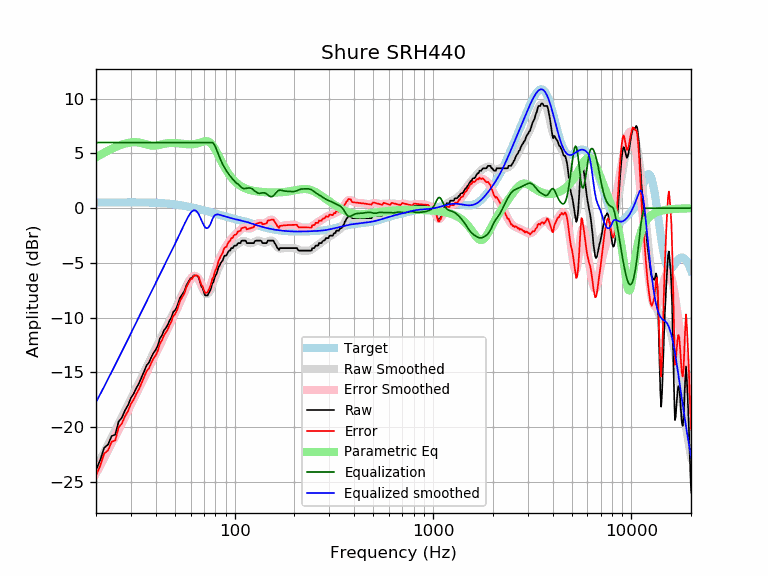

The data file committed next to this chart (first rows):
frequency, raw, error, smoothed, error_smoothed, equalization, parametric_eq, equalized_raw, equalized_smoothed, target
20, -23.92, -24.44, -23.73, -24.25, 6.00, 4.65, -17.92, -17.73, 0.52
21, -23.02, -23.54, -23.01, -23.53, 6.00, 4.87, -17.02, -17.01, 0.52
22, -21.90, -22.42, -22.30, -22.82, 6.00, 5.07, -15.90, -16.30, 0.52
23, -21.60, -22.13, -21.62, -22.14, 6.00, 5.26, -15.60, -15.62, 0.53
24, -20.81, -21.34, -20.95, -21.48, 6.00, 5.42, -14.81, -14.95, 0.53
25, -20.70, -21.23, -20.32, -20.85, 6.00, 5.57, -14.70, -14.32, 0.53
26, -19.52, -20.05, -19.70, -20.23, 6.00, 5.70, -13.52, -13.70, 0.53
27, -19.15, -19.68, -19.10, -19.64, 6.00, 5.81, -13.15, -13.10, 0.53
28, -18.48, -19.02, -18.53, -19.06, 6.00, 5.90, -12.48, -12.53, 0.53
29, -18.01, -18.54, -17.97, -18.50, 6.00, 5.97, -12.01, -11.97, 0.53
30, -17.34, -17.88, -17.43, -17.96, 6.00, 6.01, -11.34, -11.43, 0.53
31, -16.94, -17.47, -16.90, -17.43, 6.00, 6.03, -10.94, -10.90, 0.53
32, -16.41, -16.94, -16.39, -16.92, 6.00, 6.03, -10.41, -10.39, 0.53
33, -15.97, -16.50, -15.89, -16.42, 6.00, 6.00, -9.97, -9.89, 0.53
34, -15.42, -15.94, -15.41, -15.94, 6.00, 5.95, -9.42, -9.41, 0.53
35, -14.88, -15.40, -14.94, -15.47, 6.00, 5.89, -8.88, -8.94, 0.52
36, -14.37, -14.89, -14.50, -15.02, 6.00, 5.82, -8.37, -8.50, 0.52
37, -14.10, -14.62, -14.06, -14.57, 6.00, 5.76, -8.10, -8.06, 0.51
38, -13.63, -14.14, -13.64, -14.15, 6.00, 5.73, -7.63, -7.64, 0.51
39, -13.22, -13.72, -13.22, -13.72, 6.00, 5.71, -7.22, -7.22, 0.50
40, -12.96, -13.45, -12.82, -13.31, 6.00, 5.72, -6.96, -6.82, 0.49
41, -12.54, -13.02, -12.42, -12.90, 6.00, 5.76, -6.54, -6.42, 0.48
42, -11.90, -12.38, -12.03, -12.51, 6.00, 5.80, -5.90, -6.03, 0.47
43, -11.62, -12.09, -11.65, -12.12, 6.00, 5.84, -5.62, -5.65, 0.46
44, -11.17, -11.62, -11.29, -11.74, 6.00, 5.88, -5.17, -5.29, 0.45
45, -10.94, -11.38, -10.93, -11.37, 6.00, 5.92, -4.94, -4.93, 0.44
46, -10.65, -11.07, -10.59, -11.01, 6.00, 5.94, -4.65, -4.59, 0.42
47, -10.26, -10.66, -10.25, -10.66, 6.00, 5.96, -4.26, -4.25, 0.40
48, -9.98, -10.37, -9.93, -10.31, 6.00, 5.96, -3.98, -3.93, 0.39
49, -9.49, -9.86, -9.60, -9.97, 6.00, 5.96, -3.49, -3.60, 0.37
50, -9.34, -9.69, -9.28, -9.62, 6.00, 5.96, -3.34, -3.28, 0.35
51, -9.07, -9.40, -8.96, -9.28, 6.00, 5.95, -3.07, -2.96, 0.33
52, -8.62, -8.93, -8.63, -8.94, 6.00, 5.93, -2.62, -2.63, 0.30
53, -8.21, -8.49, -8.31, -8.59, 6.00, 5.92, -2.21, -2.31, 0.28
54, -7.98, -8.23, -8.00, -8.25, 6.00, 5.90, -1.98, -2.00, 0.26
55, -7.75, -7.98, -7.69, -7.92, 6.00, 5.88, -1.75, -1.69, 0.23
56, -7.52, -7.73, -7.39, -7.60, 6.00, 5.87, -1.52, -1.39, 0.21
57, -7.07, -7.24, -7.11, -7.29, 6.00, 5.85, -1.07, -1.11, 0.18
58, -6.84, -6.99, -6.85, -7.00, 6.00, 5.84, -0.84, -0.85, 0.15
59, -6.61, -6.73, -6.62, -6.74, 6.00, 5.84, -0.61, -0.62, 0.12
60, -6.39, -6.49, -6.43, -6.52, 6.00, 5.84, -0.39, -0.43, 0.10
61, -6.38, -6.45, -6.28, -6.35, 6.00, 5.84, -0.38, -0.28, 0.07
62, -6.15, -6.19, -6.20, -6.24, 6.00, 5.85, -0.15, -0.20, 0.04
63, -6.15, -6.16, -6.19, -6.20, 6.00, 5.87, -0.15, -0.19, 0.01
64, -6.15, -6.14, -6.25, -6.23, 6.00, 5.90, -0.15, -0.25, -0.02
65, -6.20, -6.16, -6.38, -6.34, 6.00, 5.93, -0.20, -0.38, -0.05
66, -6.38, -6.30, -6.58, -6.50, 6.00, 5.96, -0.38, -0.58, -0.08
67, -6.77, -6.67, -6.83, -6.72, 6.00, 6.00, -0.77, -0.83, -0.11
68, -7.16, -7.03, -7.10, -6.96, 6.00, 6.04, -1.16, -1.10, -0.14
69, -7.32, -7.15, -7.36, -7.19, 6.00, 6.07, -1.32, -1.36, -0.17
70, -7.70, -7.50, -7.58, -7.38, 6.00, 6.10, -1.70, -1.58, -0.20
71, -7.98, -7.75, -7.74, -7.52, 6.00, 6.12, -1.98, -1.74, -0.23
72, -7.98, -7.72, -7.82, -7.57, 6.00, 6.12, -1.98, -1.82, -0.26
73, -7.98, -7.69, -7.82, -7.53, 6.00, 6.11, -1.98, -1.82, -0.29
74, -7.75, -7.43, -7.72, -7.41, 6.00, 6.07, -1.75, -1.72, -0.31
75, -7.58, -7.24, -7.55, -7.21, 6.00, 6.01, -1.58, -1.55, -0.34
76, -7.31, -6.94, -7.33, -6.96, 6.00, 5.92, -1.31, -1.33, -0.37
77, -6.89, -6.48, -7.06, -6.66, 6.00, 5.80, -0.89, -1.06, -0.40
78, -6.77, -6.34, -6.78, -6.35, 5.94, 5.66, -0.84, -0.84, -0.43
79, -6.44, -5.98, -6.49, -6.03, 5.80, 5.51, -0.64, -0.69, -0.46
... 553 more rows
